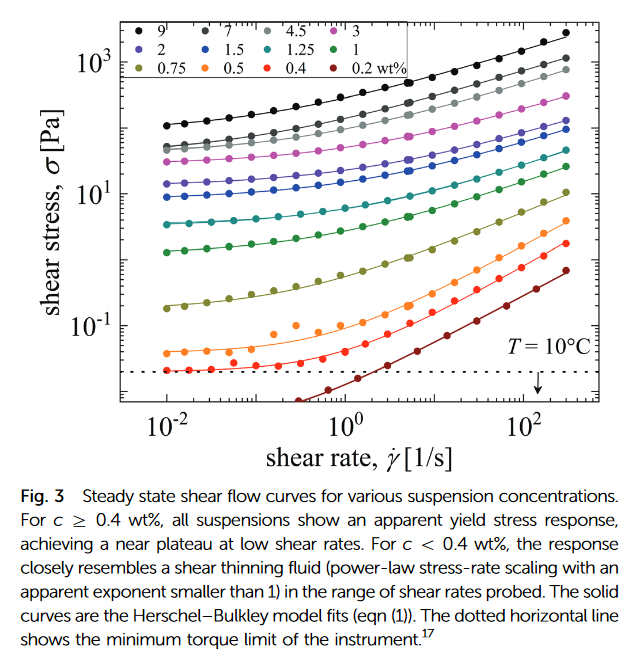

Source data for this figure (header and first rows):
0.46, , 0.51, , 0.62, , 0.72, , 0.8, , 0.88, , 0.881, 
0.02, 0.02125, 0.01963, 0.03864, 0.01963, 0.1818, 0.02038, 1.286, 0.01963, 3.419, 0.01963, 9.093, 0.01963, 14.04
0.0337, 0.02125, 0.0307, 0.0408, 0.0307, 0.1972, 0.0307, 1.395, 0.03434, 3.66, 0.03042, 9.343, 0.03014, 14.83
0.05679, 0.02184, 0.05174, 0.04307, 0.05174, 0.2259, 0.05222, 1.473, 0.05679, 3.71, 0.05126, 9.601, 0.05174, 14.83
0.0975, 0.02866, 0.08883, 0.0408, 0.08719, 0.2519, 0.08719, 1.598, 0.0975, 4.025, 0.088, 10.28, 0.08883, 15.66
0.1674, 0.02435, 0.1497, 0.04426, 0.1469, 0.2965, 0.1497, 1.734, 0.1674, 4.249, 0.1511, 10.85, 0.1525, 16.99
0.2874, 0.02502, 0.257, 0.07621, 0.257, 0.349, 0.2522, 1.933, 0.2874, 4.487, 0.2546, 11.61, 0.2594, 17.69
0.4754, 0.02789, 0.4331, 0.1, 0.4331, 0.3997, 0.4412, 2.04, 0.4934, 4.868, 0.4412, 12.6, 0.4371, 19.19
0.8471, 0.03109, 0.7435, 0.08046, 0.7435, 0.4579, 0.7435, 2.402, 0.8314, 5.426, 0.7366, 13.3, 0.7366, 20.54
1.401, 0.0408, 1.253, 0.1, 1.253, 0.5847, 1.276, 2.751, 1.427, 6.049, 1.265, 15.24, 1.276, 22.29
2.275, 0.05353, 2.151, 0.1115, 2.151, 0.6883, 2.111, 3.238, 2.275, 6.744, 2.151, 16.53, 2.151, 25.53
3.833, 0.07621, 3.625, 0.1463, 3.693, 0.8554, 3.625, 3.71, 3.905, 8.046, 3.625, 19.19, 3.659, 28.85
6.704, 0.1056, 6.459, 0.2082, 6.34, 1.092, 6.34, 4.366, 6.581, 9.093, 6.34, 22.29, 6.34, 32.6
11.3, 0.1587, 11.09, 0.3046, 11.51, 1.433, 11.3, 5.729, 11.19, 11, 11.4, 27.33, 11.3, 38.38
19.04, 0.2451, 19.04, 0.4579, 19.04, 1.933, 19.04, 7.317, 19.22, 13.67, 19.22, 33.05, 19.22, 47.05
32.69, 0.3586, 32.69, 0.6883, 32.69, 2.677, 32.69, 8.849, 32.99, 16.99, 32.99, 39.43, 32.38, 56.14
55.08, 0.5105, 56.12, 1.092, 55.08, 3.71, 56.12, 11.61, 55.6, 21.11, 55.6, 49.68, 55.6, 70.72
96.34, 0.7673, 96.34, 1.598, 96.34, 5.139, 94.56, 15.66, 94.56, 27.7, 93.69, 61.74, 94.56, 86.71
159.3, 1.153, 162.3, 2.468, 159.3, 7.518, 162.3, 19.46, 160.8, 34.9, 162.3, 74.67, 162.3, 103.5
278.7, 1.781, 273.6, 3.917, 284, 10.7, 278.7, 25.53, 273.6, 45.79, 278.7, 96.66, 278.7, 130.3
